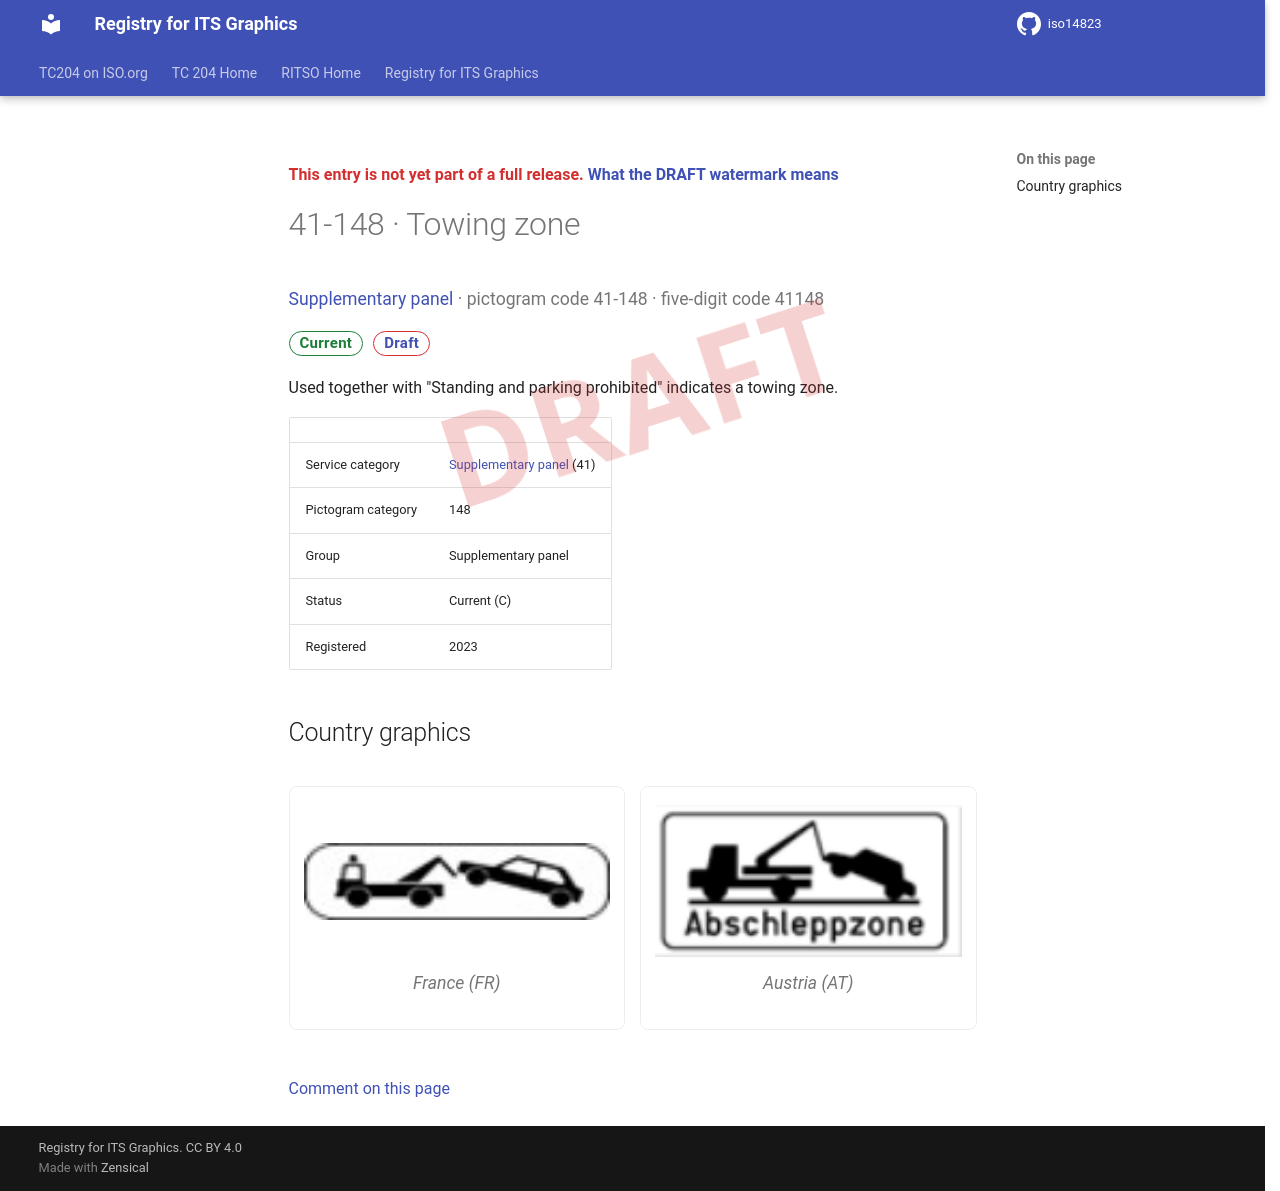

repository: k-vaughn/iso14823 · page: v0.1.0-alpha.1/signs/41-148/index.html · generator: mkdocs

<div class="draft4-watermark" aria-hidden="true"></div>

<p class="draft-note">This entry is not yet part of a full release. <a href="../#draft-watermark">What the DRAFT watermark means</a></p>

# 41-148 · Towing zone

<p class="sign-kicker"><a href="../categories/41/">Supplementary panel</a> · pictogram code 41-148 · five-digit code 41148</p>
<p class="sign-chips"><span class="chip chip-current">Current</span> <a class="chip chip-draft" href="../#draft-watermark">Draft</a></p>
<p>Used together with &quot;Standing and parking prohibited&quot; indicates a towing zone.</p>
| | |
| --- | --- |
| Service category | <a href="../categories/41/">Supplementary panel</a> (41) |
| Pictogram category | 148 |
| Group | Supplementary panel |
| Status | Current (C) |
| Registered | 2023 |

## Country graphics

<div class="sign-grid">
<figure class="sign-card">
<img src="../graphics/fr/41-148.png" alt="France graphic for Towing zone (41-148)" loading="lazy">

<figcaption>France (FR)</figcaption>
</figure>
<figure class="sign-card">
<img src="../graphics/at/41-148.png" alt="Austria graphic for Towing zone (41-148)" loading="lazy">

<figcaption>Austria (AT)</figcaption>
</figure>
</div>

[Comment on this page](https://github.com/k-vaughn/iso14823/issues/new?template=page-feedback.yml&title=%5BPage+feedback%5D+41-148+%C2%B7+Towing+zone&page-title=41-148+%C2%B7+Towing+zone&page-path=signs%2F41-148.md)
